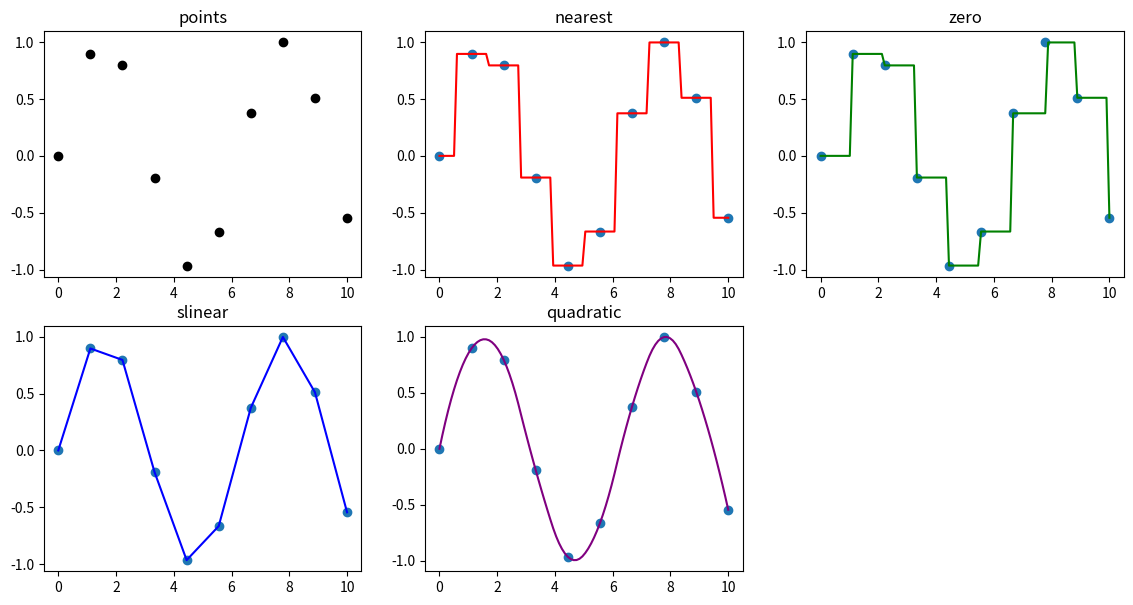

Here is the Python script that generated this plot:
from scipy import interpolate
import numpy as np
from matplotlib import pyplot as plt

x10 = np.linspace(0,10,10)
y10 = np.sin(x10)

plt.figure(figsize=(12,6))
ax = plt.subplot(231)
ax.scatter(x10,y10,c='black')
ax.set_title("points")

x100 = np.linspace(0,10,100)
colors = ['red','green','blue','purple']
for i,kind in enumerate(['nearest','zero','slinear','quadratic']):
    f = interpolate.interp1d(x10,y10,kind=kind)
    print("type of f:",type(f))
    y100 = f(x100)
    ax = plt.subplot(232+i)
    ax.scatter(x10,y10)
    ax.plot(x100,y100,c=colors[i])
    ax.set_title(kind)

plt.subplots_adjust(left=0.05,right=0.95,bottom=0.05,top=0.95,
                    wspace=0.2,hspace=0.2)
plt.show()